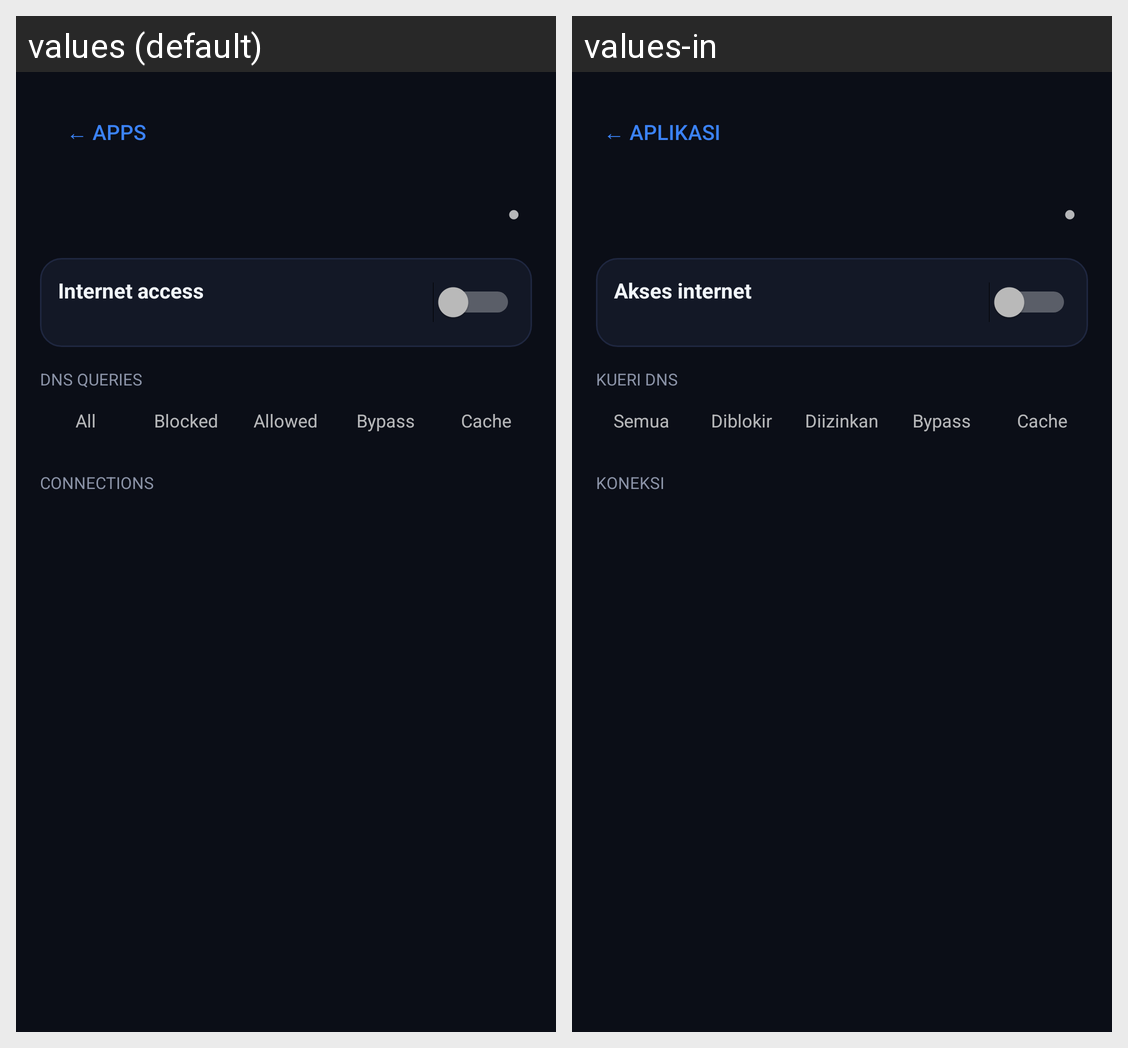

The same Android screen rendered under two of its app's locales, left to right. List the strings drawn on it with the default value and each locale's translation.
Android screen res/layout/fragment_app_detail.xml rendered under 2 locales, left to right: values (default), values-in. Device: Nexus 5 (rendered at 1080×1920; each locale shown at half size, 540×960, under a caption strip naming it); theme Theme.NetAverDNS.
Strings drawn on this screen, with the default value and each locale's value (text and hints the layout hard-codes, and strings that could not be matched under every locale, appear in the picture but are not listed):

back_apps
  values: ← Apps
  values-in: ← Aplikasi

internet_access
  values: Internet access
  values-in: Akses internet

dns_queries_label
  values: DNS QUERIES
  values-in: KUERI DNS

filter_all
  values: All
  values-in: Semua

filter_blocked
  values: Blocked
  values-in: Diblokir

filter_allowed
  values: Allowed
  values-in: Diizinkan

filter_bypass
  values: Bypass
  values-in: Bypass

filter_cache
  values: Cache
  values-in: Cache

connections_label
  values: CONNECTIONS
  values-in: KONEKSI
